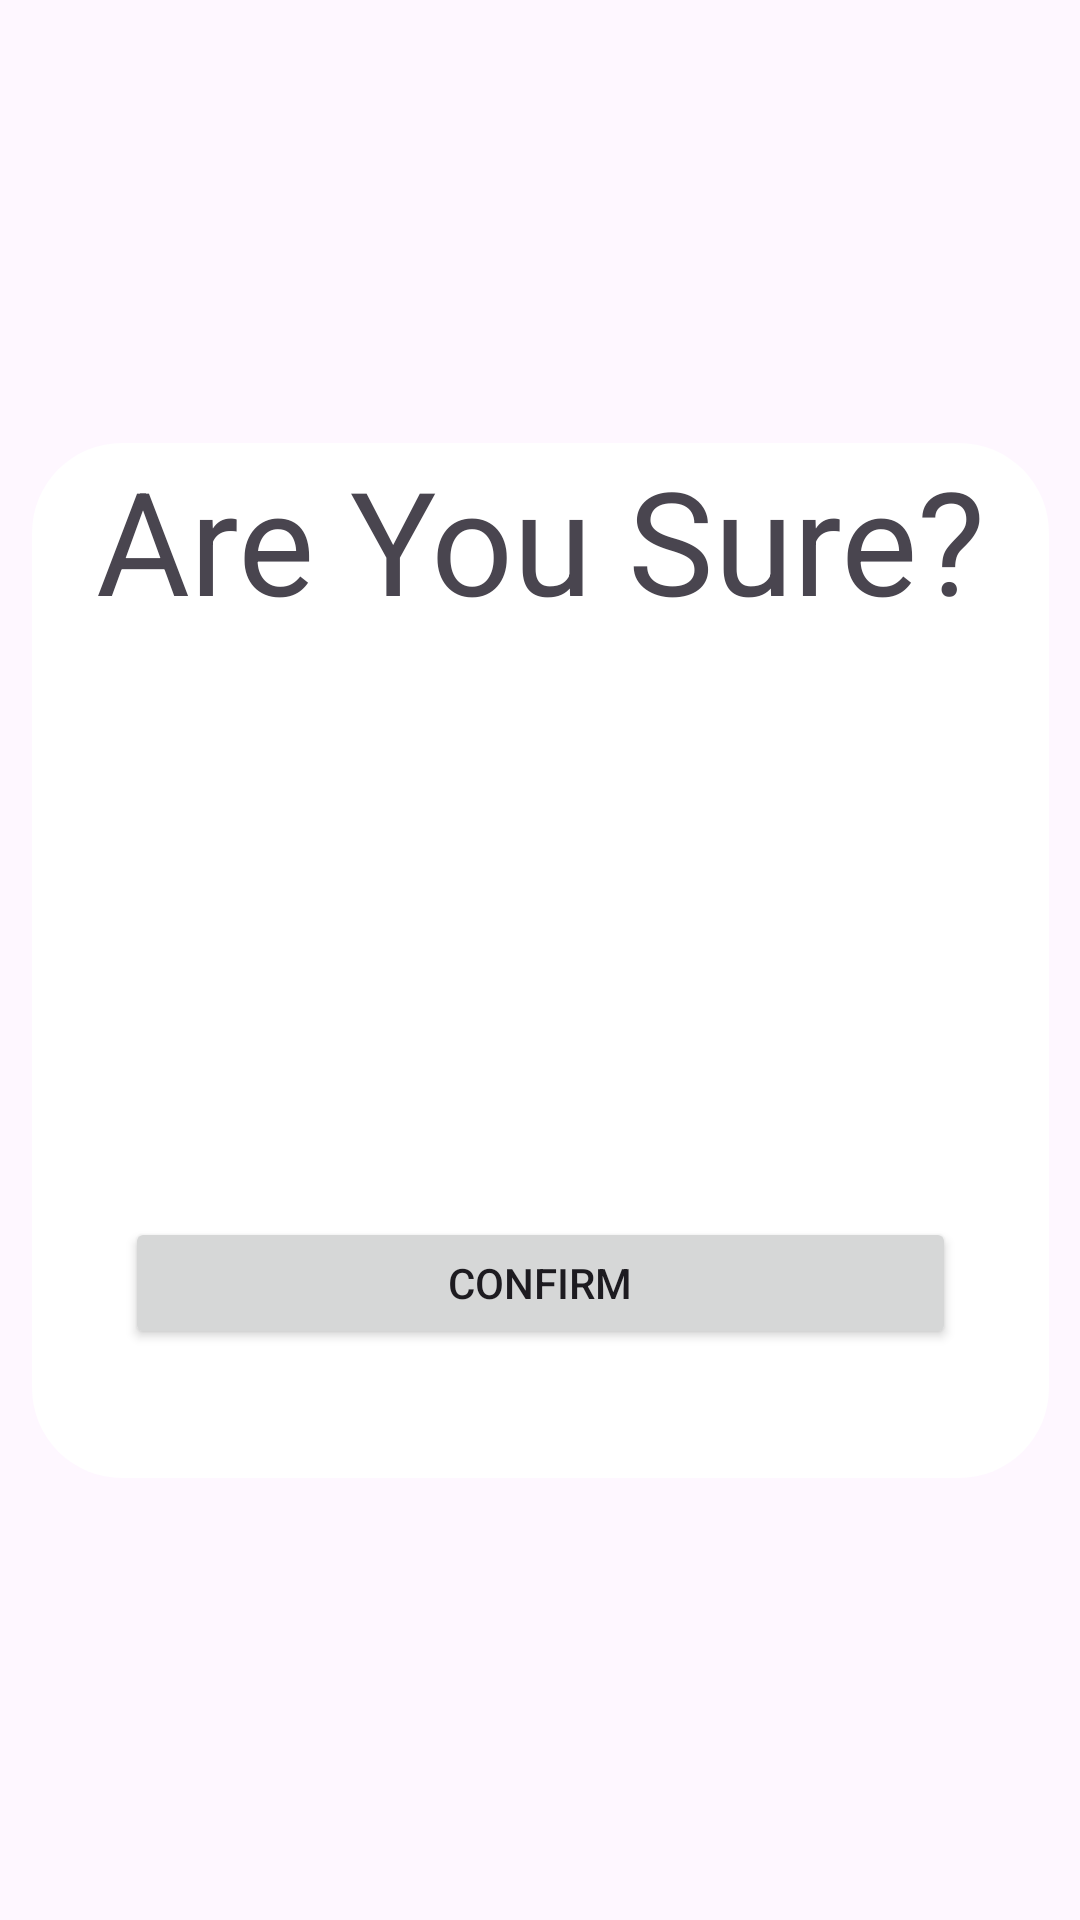

Layout XML and referenced resources for this Android screen:
<!-- AndroidManifest.xml: application theme Theme.ICT2105Project -->
<!-- res/layout/dialog_view_submit_claims.xml -->
<?xml version="1.0" encoding="utf-8"?>
<androidx.constraintlayout.widget.ConstraintLayout xmlns:android="http://schemas.android.com/apk/res/android"
    xmlns:app="http://schemas.android.com/apk/res-auto"
    xmlns:tools="http://schemas.android.com/tools"
    android:layout_width="match_parent"
    android:layout_height="match_parent">

    <LinearLayout
        android:layout_width="339dp"
        android:layout_height="345dp"
        android:background="@drawable/white_background"
        android:orientation="vertical"
        app:layout_constraintBottom_toBottomOf="parent"
        app:layout_constraintEnd_toEndOf="parent"
        app:layout_constraintStart_toStartOf="parent"
        app:layout_constraintTop_toTopOf="parent">

        <TextView
            android:id="@+id/dialogViewSubmitClaimsTitleTextView"
            android:layout_width="match_parent"
            android:layout_height="77dp"
            android:text="Are You Sure?"
            android:textAlignment="center"
            android:textSize="48sp" />

        <androidx.constraintlayout.widget.ConstraintLayout
            android:layout_width="match_parent"
            android:layout_height="match_parent">

            <Button
                android:id="@+id/dialogViewSubmitClaimsConfirmButton"
                android:layout_width="277dp"
                android:layout_height="44dp"
                android:text="Confirm"
                app:layout_constraintBottom_toBottomOf="parent"
                app:layout_constraintEnd_toEndOf="parent"
                app:layout_constraintStart_toStartOf="parent"
                app:layout_constraintTop_toTopOf="parent"
                app:layout_constraintVertical_bias="0.808" />
        </androidx.constraintlayout.widget.ConstraintLayout>

    </LinearLayout>
</androidx.constraintlayout.widget.ConstraintLayout>
<!-- resources referenced by this layout -->
<resources>
  <!-- drawable white_background (drawable) -->
  <?xml version="1.0" encoding="utf-8"?>
  <selector xmlns:android="http://schemas.android.com/apk/res/android">
      <item android:state_pressed="false">
          <shape android:shape="rectangle">
              <corners android:radius="30sp"/>
              <gradient
                  android:startColor="#FFFFFF"
                  android:endColor="#FFFFFF"
                  android:angle="270"/>
          </shape>
      </item>
      <item android:state_pressed="true">
          <shape android:shape="rectangle">
              <corners android:radius="30sp"/>
              <gradient
                  android:startColor="#EBECF0"
                  android:endColor="#EBECF0"
                  android:angle="270"/>
          </shape>
      </item>
  </selector>
  <style name="Theme.ICT2105Project" parent="Theme.Material3.DayNight.NoActionBar">
          
          <item name="colorPrimary">@color/purple_500</item>
          <item name="colorPrimaryVariant">@color/purple_700</item>
          <item name="colorOnPrimary">@color/white</item>
          
          <item name="colorSecondary">@color/teal_200</item>
          <item name="colorSecondaryVariant">@color/teal_700</item>
          <item name="colorOnSecondary">@color/black</item>
          
          <item name="android:statusBarColor" tools:targetApi="l">?attr/colorPrimaryVariant</item>
          
      </style>
  <color name="purple_500">#FF6200EE</color>
  <color name="purple_700">#FF3700B3</color>
  <color name="white">#FFFFFFFF</color>
  <color name="teal_200">#FF03DAC5</color>
  <color name="teal_700">#FF018786</color>
  <color name="black">#FF000000</color>
</resources>
